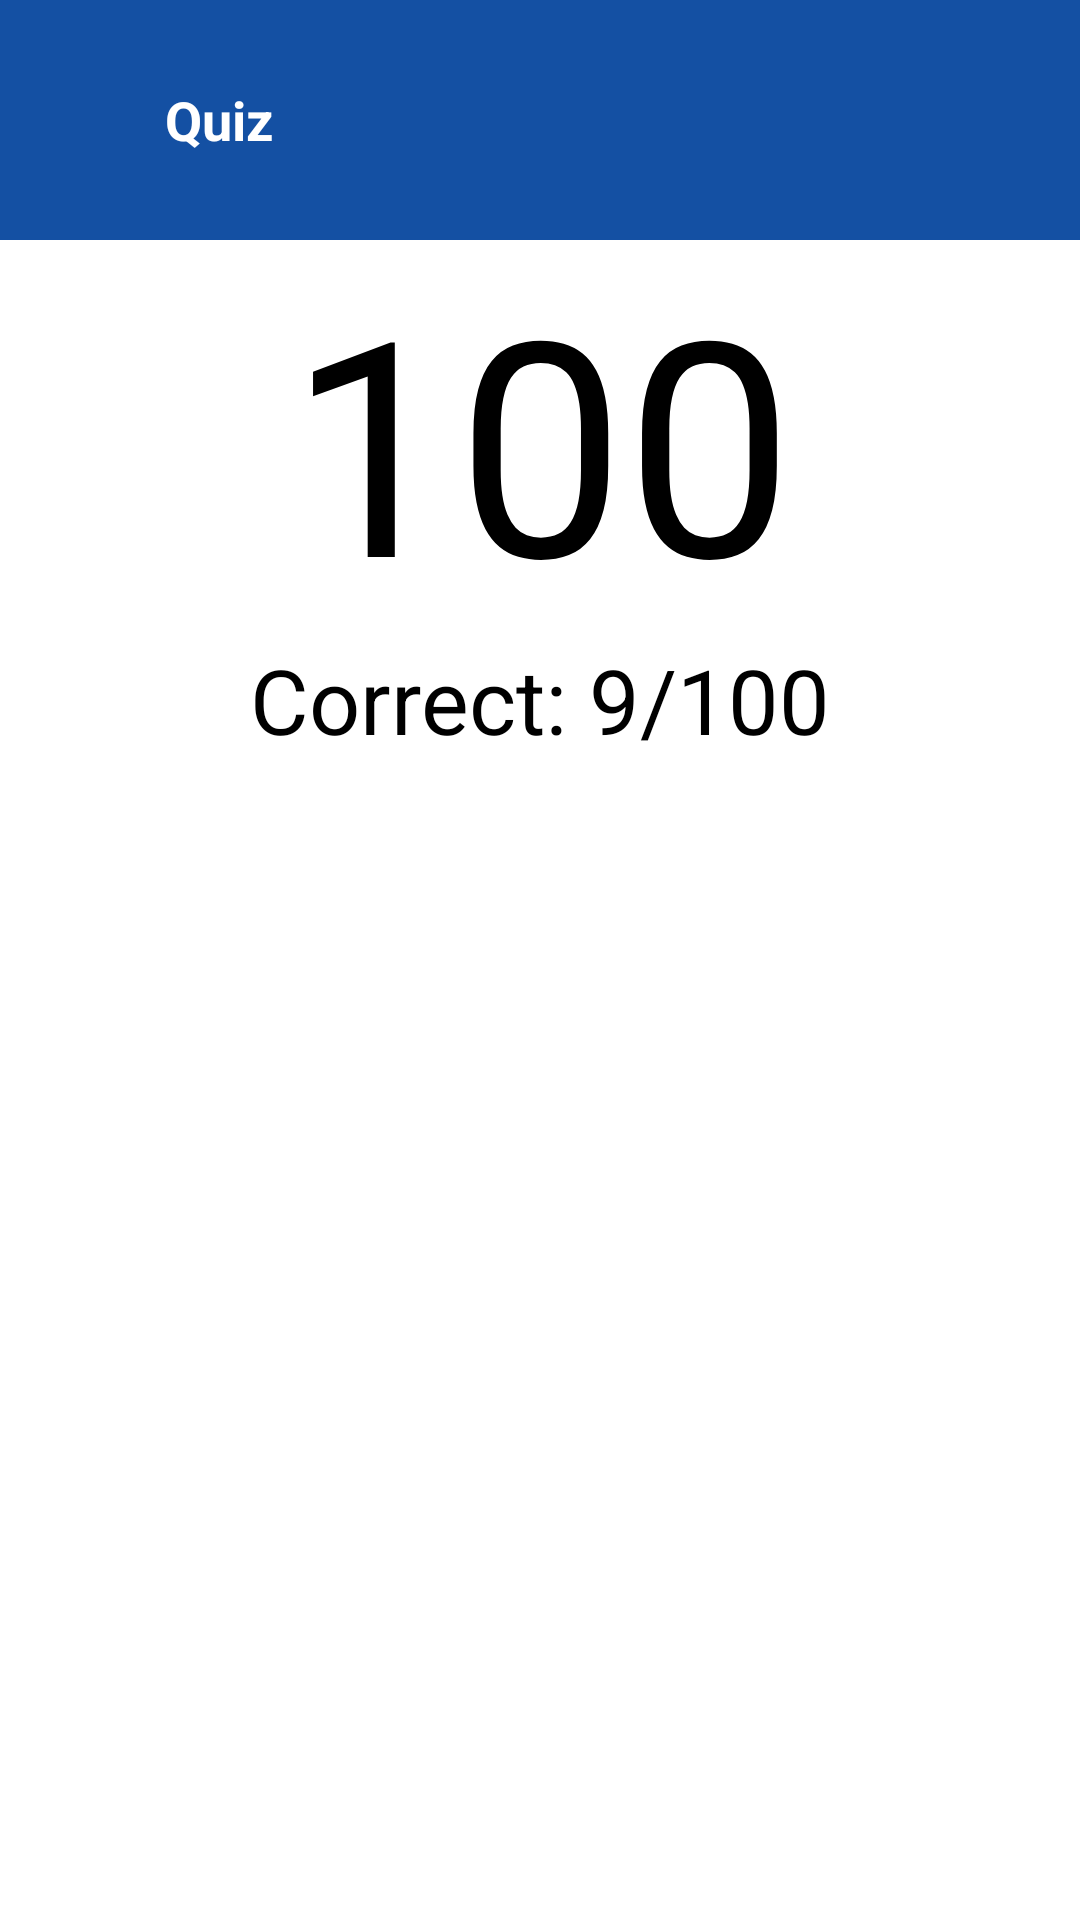

Reconstruct the res/layout file that produces this screen, plus the resources it refers to.
<!-- AndroidManifest.xml: application theme AppTheme.Navy -->
<!-- res/layout/result_layout.xml -->
<?xml version="1.0" encoding="utf-8"?>
<LinearLayout
    xmlns:android="http://schemas.android.com/apk/res/android"
    xmlns:app="http://schemas.android.com/apk/res-auto"
    xmlns:tools="http://schemas.android.com/tools"
    android:orientation="vertical"
    android:backgroundTint="@color/white"
    android:layout_width="match_parent"
    android:layout_height="match_parent"
    >

    <LinearLayout
        android:id="@+id/linearLayout"
        android:layout_width="match_parent"
        android:layout_height="@dimen/back_bar_height"
        android:orientation="horizontal">

        <ImageButton
            android:id="@+id/btnBack"
            android:layout_width="@dimen/btn_back_size"
            android:layout_height="@dimen/btn_back_size"
            android:layout_gravity="center"
            android:background="@drawable/baseline_arrow_back_24"
            android:backgroundTint="@color/white"
            android:contentDescription="@string/app_name"
            android:layout_marginLeft="@dimen/app_margin"
            tools:ignore="TouchTargetSizeCheck" />

        <TextView
            android:layout_width="0dp"
            android:layout_height="match_parent"
            android:singleLine="true"
            android:text="@string/txt_quiz"
            android:textSize="@dimen/text_size_normal"
            android:gravity="center_vertical"
            android:textColor="@color/white"
            android:textStyle="bold"
            android:layout_weight="1"/>


    </LinearLayout>

   <TextView
        android:id="@+id/txtPoint"
        android:layout_width="match_parent"
        android:layout_height="wrap_content"
        android:gravity="center"
       android:textColor="@color/black"
        android:backgroundTint="@color/white"
        android:text="@string/txt_point"
        android:textSize="@dimen/text_point_size" />

    <TextView
        android:id="@+id/txtStatus"
        android:layout_width="match_parent"
        android:layout_height="wrap_content"
        android:gravity="center"
        android:textColor="@color/black"
        android:backgroundTint="@color/white"
        android:text="@string/txt_status"
        android:textSize="@dimen/text_h2" />

    <ImageView
        android:id="@+id/image_error"
        android:backgroundTint="@color/white"
        android:layout_width="match_parent"
        android:layout_height="wrap_content"
        android:layout_marginTop="@dimen/app_sub_margin"
        android:src="@drawable/congrat"/>

</LinearLayout>
<!-- resources referenced by this layout -->
<resources>
  <color name="black">#FF000000</color>
  <color name="white">#FFFFFFFF</color>
  <dimen name="app_margin">20dp</dimen>
  <dimen name="app_sub_margin">10dp</dimen>
  <dimen name="back_bar_height">80dp</dimen>
  <dimen name="btn_back_size">35dp</dimen>
  <dimen name="text_h2">30sp</dimen>
  <dimen name="text_point_size">100sp</dimen>
  <dimen name="text_size_normal">18sp</dimen>
  <string name="app_name">Mastermind</string>
  <string name="txt_point">100</string>
  <string name="txt_quiz">Quiz</string>
  <string name="txt_status">Correct: 9/100</string>
  <style name="AppTheme.Navy" parent="Theme.AppCompat.DayNight.NoActionBar">
          <item name="colorPrimary">@color/Navy </item>
          <item name="colorPrimaryVariant"> @color/Navy_dark</item>
          <item name="android:backgroundTint"> @color/Navy </item>
          <item name="android:background">@color/Navy</item>
          <item name="android:textColor"> @color/white</item>
  
  
      </style>
  <color name="Navy">#FF1450A3</color>
  <color name="Navy_dark">#FF002D6A</color>
</resources>
